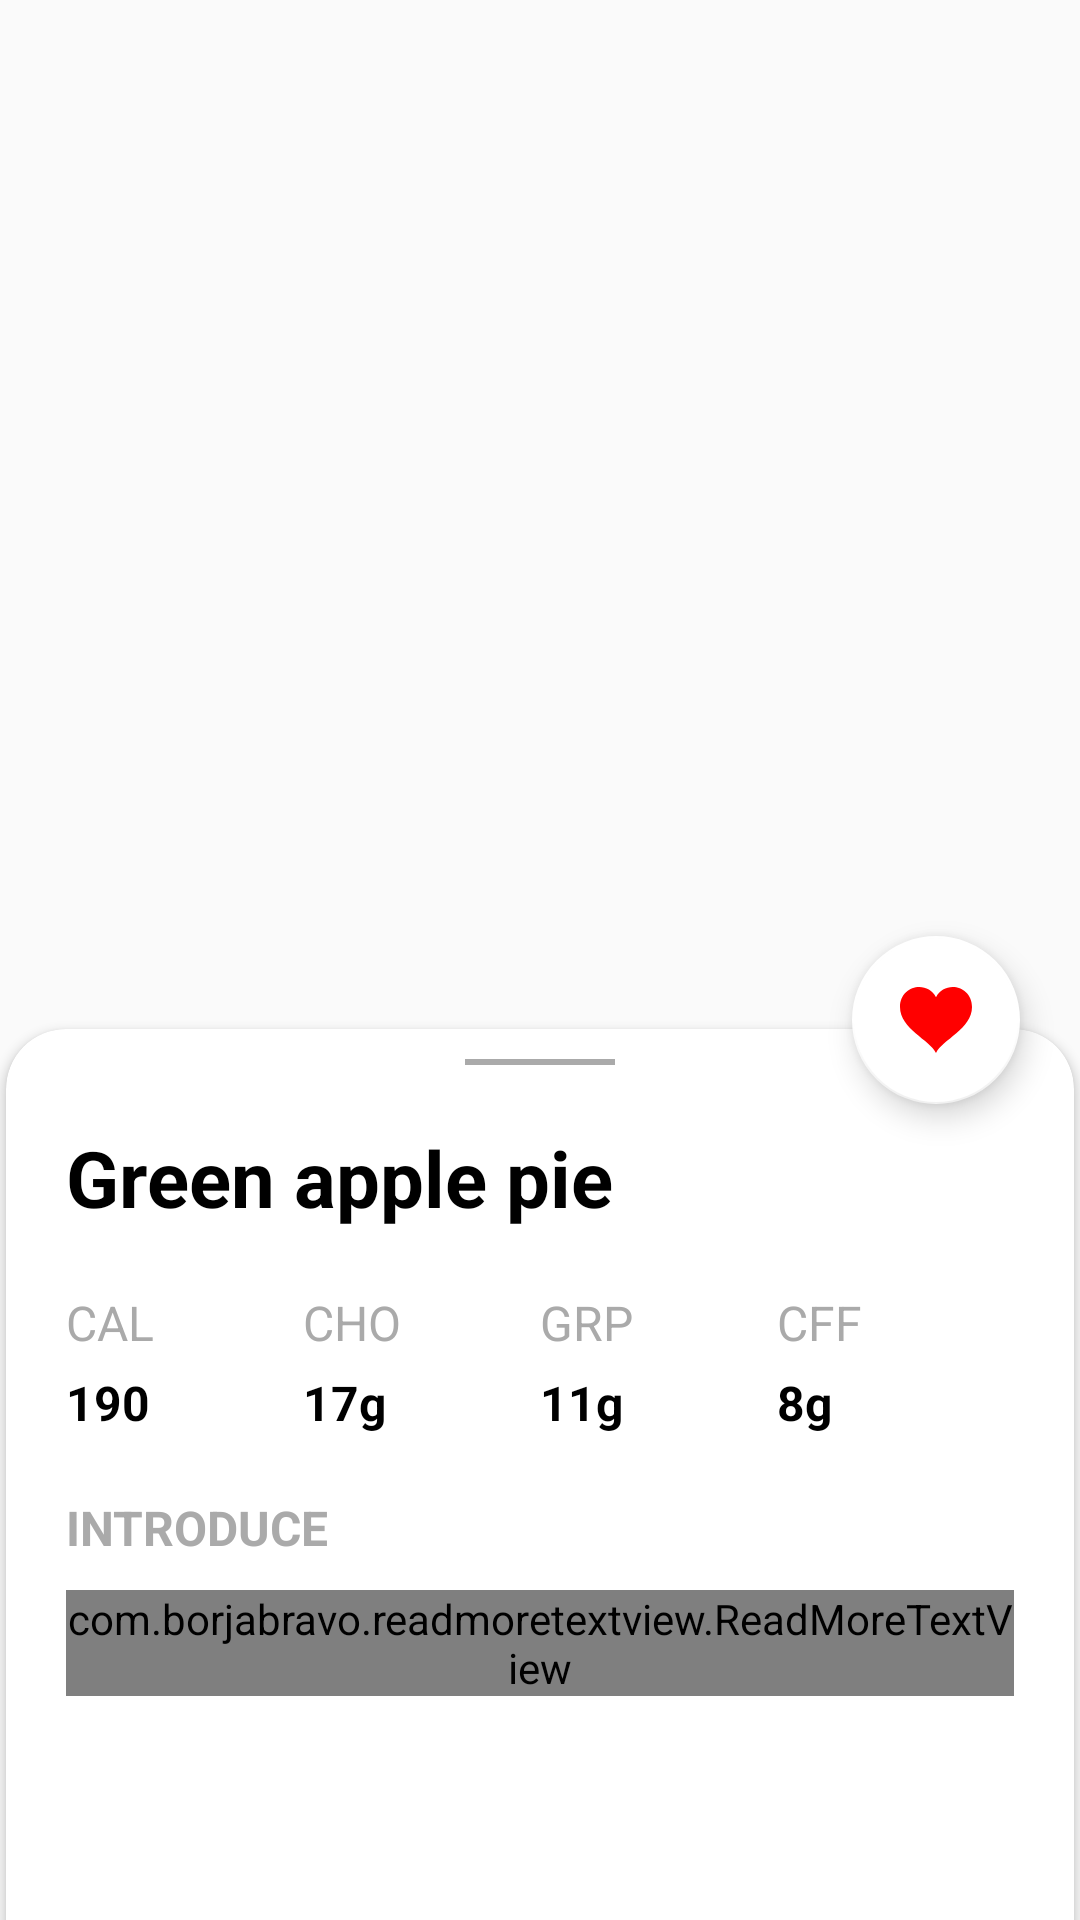

Here is an Android app screen rendered from its layout file. Give the layout XML and the strings, colors and styles it references.
<!-- AndroidManifest.xml: activity theme Theme.AppCompat.Light.NoActionBar -->
<!-- res/layout/activity_details.xml -->
<?xml version="1.0" encoding="utf-8"?>
<androidx.coordinatorlayout.widget.CoordinatorLayout xmlns:android="http://schemas.android.com/apk/res/android"
    xmlns:app="http://schemas.android.com/apk/res-auto"
    xmlns:tools="http://schemas.android.com/tools"
    android:layout_width="match_parent"
    android:layout_height="match_parent"
    tools:context=".DetailsActivity">


    <include layout="@layout/content_details" />

    <com.google.android.material.floatingactionbutton.FloatingActionButton
        android:id="@+id/fab"
        android:layout_width="wrap_content"
        android:layout_height="wrap_content"
        android:layout_marginRight="20dp"
        app:backgroundTint="#FFFFFF"
        app:layout_anchor="@+id/bottom_sheet"
        app:layout_anchorGravity="top|end"
        app:srcCompat="@drawable/ic_iconmonstr_favorite_5"
        tools:ignore="VectorDrawableCompat" />

    <LinearLayout
        android:layout_width="match_parent"
        android:layout_height="match_parent"
        android:fitsSystemWindows="true"
        app:behavior_hideable="false"
        app:behavior_peekHeight="300dp"
        android:id="@+id/bottom_sheet"
        android:orientation="vertical"
        app:layout_behavior="@string/bottom_sheet_behavior">

        <androidx.cardview.widget.CardView
            android:layout_width="match_parent"
            android:layout_height="match_parent"
            android:background="?attr/selectableItemBackground"
            android:foreground="?attr/selectableItemBackground"
            app:cardUseCompatPadding="true"
            android:id="@+id/details_card"
            app:cardPreventCornerOverlap="false"
            app:cardCornerRadius="20dp"
            app:cardBackgroundColor="@android:color/white">

            <RelativeLayout
                android:layout_width="match_parent"
                android:layout_height="wrap_content">

                <View
                    android:id="@+id/top_bar"
                    android:layout_width="50dp"
                    android:layout_height="2dp"
                    android:layout_centerHorizontal="true"
                    android:layout_marginTop="10dp"
                    android:background="@android:color/darker_gray"/>

                <TextView
                    android:id="@+id/bottom_title"
                    android:layout_width="match_parent"
                    android:layout_height="wrap_content"
                    android:layout_below="@+id/top_bar"
                    android:layout_marginTop="20dp"
                    android:layout_marginLeft="20dp"
                    android:layout_marginRight="20dp"
                    android:text="Green apple pie"
                    android:textColor="#000000"
                    android:textSize="26dp"
                    android:textStyle="bold" />

                <LinearLayout
                    android:id="@+id/details_layout"
                    android:layout_width="match_parent"
                    android:layout_height="wrap_content"
                    android:layout_below="@+id/bottom_title"
                    android:layout_marginTop="20dp"
                    android:layout_marginLeft="20dp"
                    android:layout_marginRight="20dp"
                    android:orientation="horizontal"
                    android:weightSum="4">

                    <LinearLayout
                        android:layout_width="match_parent"
                        android:layout_height="wrap_content"
                        android:layout_weight="1"
                        android:orientation="vertical">

                        <TextView
                            android:layout_width="match_parent"
                            android:layout_height="wrap_content"
                            android:textColor="@android:color/darker_gray"
                            android:text="CAL"
                            android:textSize="16dp" />

                        <TextView
                            android:layout_width="match_parent"
                            android:layout_height="wrap_content"
                            android:text="190"
                            android:textSize="16dp"
                            android:textColor="#000000"
                            android:layout_marginTop="5dp"
                            android:textStyle="bold" />
                    </LinearLayout>

                    <LinearLayout
                        android:layout_width="match_parent"
                        android:layout_height="wrap_content"
                        android:layout_weight="1"
                        android:orientation="vertical">

                        <TextView
                            android:layout_width="match_parent"
                            android:layout_height="wrap_content"
                            android:textColor="@android:color/darker_gray"
                            android:text="CHO"
                            android:textSize="16dp" />

                        <TextView
                            android:layout_width="match_parent"
                            android:layout_height="wrap_content"
                            android:text="17g"
                            android:textSize="16dp"
                            android:layout_marginTop="5dp"
                            android:textColor="#000000"
                            android:textStyle="bold" />
                    </LinearLayout>

                    <LinearLayout
                        android:layout_width="match_parent"
                        android:layout_height="wrap_content"
                        android:layout_weight="1"
                        android:orientation="vertical">

                        <TextView
                            android:layout_width="match_parent"
                            android:layout_height="wrap_content"
                            android:textColor="@android:color/darker_gray"
                            android:text="GRP"
                            android:textSize="16dp" />

                        <TextView
                            android:layout_width="wrap_content"
                            android:layout_height="wrap_content"
                            android:text="11g"
                            android:textSize="16dp"
                            android:textColor="#000000"
                            android:layout_marginTop="5dp"
                            android:textStyle="bold" />
                    </LinearLayout>

                    <LinearLayout
                        android:layout_width="match_parent"
                        android:layout_height="wrap_content"
                        android:layout_weight="1"
                        android:orientation="vertical">

                        <TextView
                            android:layout_width="match_parent"
                            android:layout_height="wrap_content"
                            android:textColor="@android:color/darker_gray"
                            android:text="CFF"
                            android:textSize="16dp" />

                        <TextView
                            android:layout_width="match_parent"
                            android:layout_height="wrap_content"
                            android:text="8g"
                            android:textSize="16dp"
                            android:textColor="#000000"
                            android:layout_marginTop="5dp"
                            android:textStyle="bold" />
                    </LinearLayout>
                </LinearLayout>

                <TextView
                    android:id="@+id/introduce_text"
                    android:layout_width="match_parent"
                    android:layout_height="wrap_content"
                    android:layout_below="@+id/details_layout"
                    android:layout_marginTop="20dp"
                    android:layout_marginLeft="20dp"
                    android:layout_marginRight="20dp"
                    android:text="INTRODUCE"
                    android:textColor="@android:color/darker_gray"
                    android:textSize="16dp"
                    android:textStyle="bold" />

                <com.borjabravo.readmoretextview.ReadMoreTextView
                    android:layout_width="match_parent"
                    android:layout_height="wrap_content"
                    android:layout_below="@+id/introduce_text"
                    android:layout_marginTop="10dp"
                    android:layout_marginLeft="20dp"
                    android:layout_marginRight="20dp"
                    android:layout_marginBottom="20dp"
                    app:colorClickableText="#24a0ed"
                    android:text="Green apple pie is a kind of dessert made by baking, with flour, mango and eng as the main ingredients.Tase very good. Good for breakfast"
                    android:textSize="14dp"
                    android:textColor="#000000"
                    android:textStyle="bold" />
            </RelativeLayout>
        </androidx.cardview.widget.CardView>
    </LinearLayout>

</androidx.coordinatorlayout.widget.CoordinatorLayout>
<!-- res/layout/content_details.xml (included above) -->
<?xml version="1.0" encoding="utf-8"?>
<androidx.constraintlayout.widget.ConstraintLayout xmlns:android="http://schemas.android.com/apk/res/android"
    xmlns:app="http://schemas.android.com/apk/res-auto"
    android:layout_width="match_parent"
    android:layout_height="match_parent"
    app:layout_behavior="@string/appbar_scrolling_view_behavior">
    <ImageView
        android:id="@+id/imageView"
        android:layout_width="match_parent"
        android:scaleType="centerCrop"
        android:layout_height="match_parent" />
</androidx.constraintlayout.widget.ConstraintLayout>
<!-- resources referenced by this layout -->
<resources>
  <!-- drawable ic_iconmonstr_favorite_5 (drawable-v24) -->
  <vector xmlns:android="http://schemas.android.com/apk/res/android"
      android:width="24dp"
      android:height="24dp"
      android:viewportWidth="24"
      android:viewportHeight="24">
    <path
        android:fillColor="#FFFF0000"
        android:pathData="M12,4.419c-2.826,-5.695 -11.999,-4.064 -11.999,3.27 0,7.27 9.903,10.938 11.999,15.311 2.096,-4.373 12,-8.041 12,-15.311 0,-7.327 -9.17,-8.972 -12,-3.27z"/>
  </vector>
</resources>
